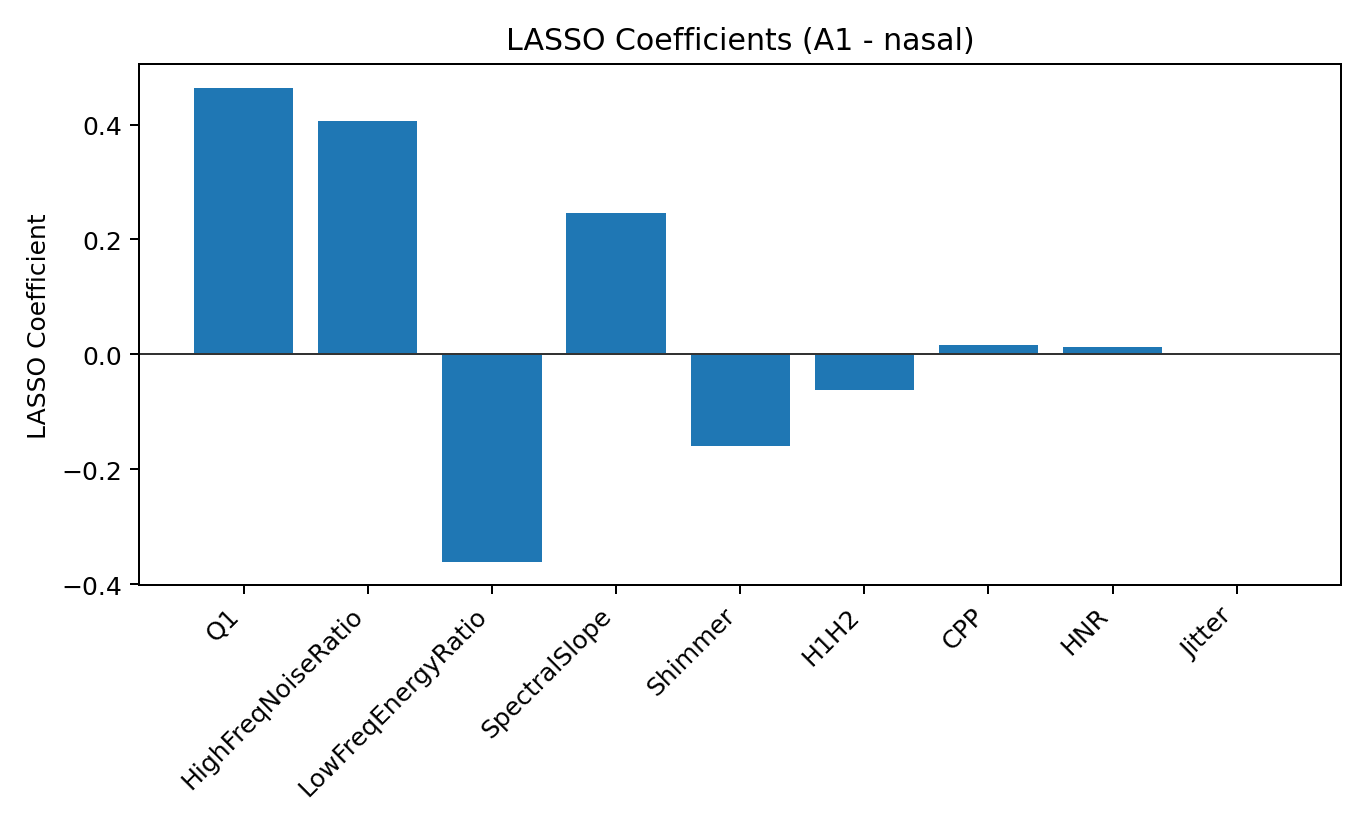

Values plotted in this chart, from the file beside it:
feature, coef, abs_coef, selected
Q1, 0.464, 0.464, True
HighFreqNoiseRatio, 0.4064, 0.4064, True
LowFreqEnergyRatio, -0.3604, 0.3604, True
SpectralSlope, 0.2455, 0.2455, True
Shimmer, -0.1584, 0.1584, True
H1H2, -0.06241, 0.06241, True
CPP, 0.01587, 0.01587, True
HNR, 0.01254, 0.01254, True
Jitter, 0.001609, 0.001609, True
